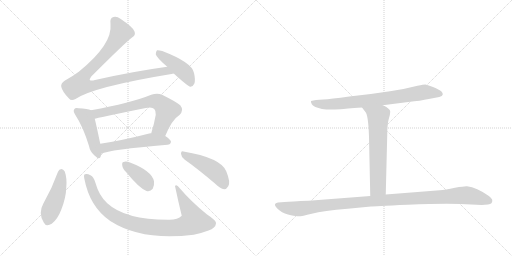
t = 0.00 s
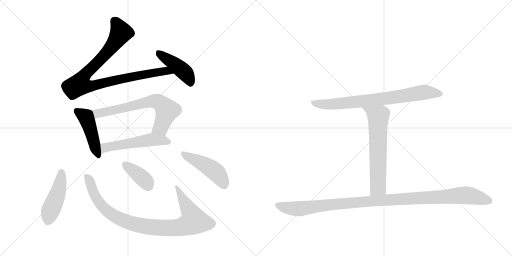
t = 1.88 s
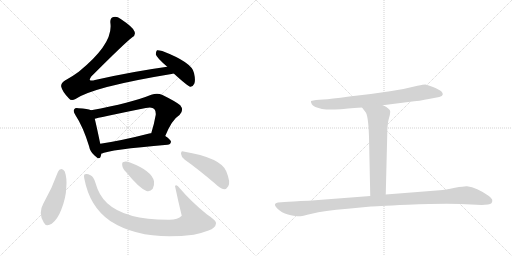
t = 3.75 s
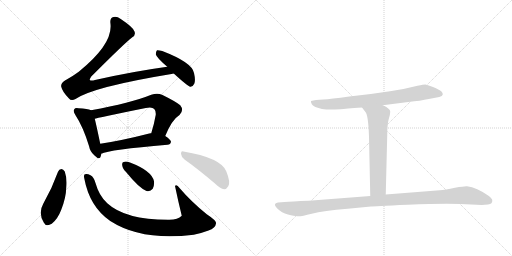
t = 5.63 s
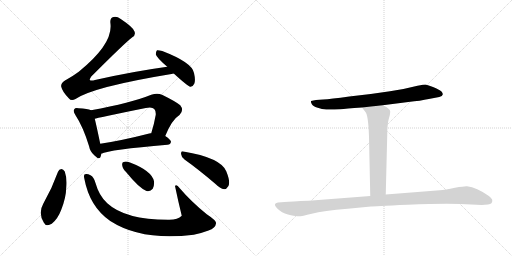
t = 7.50 s
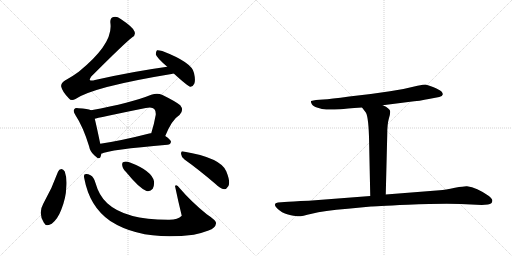
t = 9.38 s

The animated SVG that drew these frames (rendered in a browser with its animation timeline set to each time). Animation: 12 CSS @keyframes rules; one cycle of 9.38 s.

<svg version="1.1" viewBox="0 0 2048 1024" xmlns="http://www.w3.org/2000/svg">
  <g stroke="lightgray" stroke-dasharray="1,1" stroke-width="1" transform="scale(4, 4)">
    <line x1="0" y1="0" x2="256" y2="256"></line>
    <line x1="256" y1="0" x2="0" y2="256"></line>
    <line x1="128" y1="0" x2="128" y2="256"></line>
    <line x1="0" y1="128" x2="256" y2="128"></line>
    <line x1="256" y1="0" x2="512" y2="256"></line>
    <line x1="512" y1="0" x2="256" y2="256"></line>
    <line x1="384" y1="0" x2="384" y2="256"></line>
    <line x1="256" y1="128" x2="512" y2="128"></line>
  </g>
<g transform="scale(1, -1) translate(0, -850)">
   <style type="text/css">
    @keyframes keyframes0 {
      from {
       stroke: black;
       stroke-dashoffset: 951;
       stroke-width: 128;
       }
       76% {
       animation-timing-function: step-end;
       stroke: black;
       stroke-dashoffset: 0;
       stroke-width: 128;
       }
       to {
       stroke: black;
       stroke-width: 1024;
       }
       }
       #make-me-a-hanzi-animation-0 {
         animation: keyframes0 1.023926s both;
         animation-delay: 0.000000s;
         animation-timing-function: linear;
       }
    @keyframes keyframes1 {
      from {
       stroke: black;
       stroke-dashoffset: 443;
       stroke-width: 128;
       }
       59% {
       animation-timing-function: step-end;
       stroke: black;
       stroke-dashoffset: 0;
       stroke-width: 128;
       }
       to {
       stroke: black;
       stroke-width: 1024;
       }
       }
       #make-me-a-hanzi-animation-1 {
         animation: keyframes1 0.610514s both;
         animation-delay: 1.023926s;
         animation-timing-function: linear;
       }
    @keyframes keyframes2 {
      from {
       stroke: black;
       stroke-dashoffset: 458;
       stroke-width: 128;
       }
       60% {
       animation-timing-function: step-end;
       stroke: black;
       stroke-dashoffset: 0;
       stroke-width: 128;
       }
       to {
       stroke: black;
       stroke-width: 1024;
       }
       }
       #make-me-a-hanzi-animation-2 {
         animation: keyframes2 0.622721s both;
         animation-delay: 1.634440s;
         animation-timing-function: linear;
       }
    @keyframes keyframes3 {
      from {
       stroke: black;
       stroke-dashoffset: 680;
       stroke-width: 128;
       }
       69% {
       animation-timing-function: step-end;
       stroke: black;
       stroke-dashoffset: 0;
       stroke-width: 128;
       }
       to {
       stroke: black;
       stroke-width: 1024;
       }
       }
       #make-me-a-hanzi-animation-3 {
         animation: keyframes3 0.803385s both;
         animation-delay: 2.257161s;
         animation-timing-function: linear;
       }
    @keyframes keyframes4 {
      from {
       stroke: black;
       stroke-dashoffset: 537;
       stroke-width: 128;
       }
       64% {
       animation-timing-function: step-end;
       stroke: black;
       stroke-dashoffset: 0;
       stroke-width: 128;
       }
       to {
       stroke: black;
       stroke-width: 1024;
       }
       }
       #make-me-a-hanzi-animation-4 {
         animation: keyframes4 0.687012s both;
         animation-delay: 3.060547s;
         animation-timing-function: linear;
       }
    @keyframes keyframes5 {
      from {
       stroke: black;
       stroke-dashoffset: 462;
       stroke-width: 128;
       }
       60% {
       animation-timing-function: step-end;
       stroke: black;
       stroke-dashoffset: 0;
       stroke-width: 128;
       }
       to {
       stroke: black;
       stroke-width: 1024;
       }
       }
       #make-me-a-hanzi-animation-5 {
         animation: keyframes5 0.625977s both;
         animation-delay: 3.747559s;
         animation-timing-function: linear;
       }
    @keyframes keyframes6 {
      from {
       stroke: black;
       stroke-dashoffset: 938;
       stroke-width: 128;
       }
       75% {
       animation-timing-function: step-end;
       stroke: black;
       stroke-dashoffset: 0;
       stroke-width: 128;
       }
       to {
       stroke: black;
       stroke-width: 1024;
       }
       }
       #make-me-a-hanzi-animation-6 {
         animation: keyframes6 1.013346s both;
         animation-delay: 4.373535s;
         animation-timing-function: linear;
       }
    @keyframes keyframes7 {
      from {
       stroke: black;
       stroke-dashoffset: 382;
       stroke-width: 128;
       }
       55% {
       animation-timing-function: step-end;
       stroke: black;
       stroke-dashoffset: 0;
       stroke-width: 128;
       }
       to {
       stroke: black;
       stroke-width: 1024;
       }
       }
       #make-me-a-hanzi-animation-7 {
         animation: keyframes7 0.560872s both;
         animation-delay: 5.386882s;
         animation-timing-function: linear;
       }
    @keyframes keyframes8 {
      from {
       stroke: black;
       stroke-dashoffset: 464;
       stroke-width: 128;
       }
       60% {
       animation-timing-function: step-end;
       stroke: black;
       stroke-dashoffset: 0;
       stroke-width: 128;
       }
       to {
       stroke: black;
       stroke-width: 1024;
       }
       }
       #make-me-a-hanzi-animation-8 {
         animation: keyframes8 0.627604s both;
         animation-delay: 5.947754s;
         animation-timing-function: linear;
       }
    @keyframes keyframes9 {
      from {
       stroke: black;
       stroke-dashoffset: 771;
       stroke-width: 128;
       }
       72% {
       animation-timing-function: step-end;
       stroke: black;
       stroke-dashoffset: 0;
       stroke-width: 128;
       }
       to {
       stroke: black;
       stroke-width: 1024;
       }
       }
       #make-me-a-hanzi-animation-9 {
         animation: keyframes9 0.877441s both;
         animation-delay: 6.575358s;
         animation-timing-function: linear;
       }
    @keyframes keyframes10 {
      from {
       stroke: black;
       stroke-dashoffset: 643;
       stroke-width: 128;
       }
       68% {
       animation-timing-function: step-end;
       stroke: black;
       stroke-dashoffset: 0;
       stroke-width: 128;
       }
       to {
       stroke: black;
       stroke-width: 1024;
       }
       }
       #make-me-a-hanzi-animation-10 {
         animation: keyframes10 0.773275s both;
         animation-delay: 7.452799s;
         animation-timing-function: linear;
       }
    @keyframes keyframes11 {
      from {
       stroke: black;
       stroke-dashoffset: 1106;
       stroke-width: 128;
       }
       78% {
       animation-timing-function: step-end;
       stroke: black;
       stroke-dashoffset: 0;
       stroke-width: 128;
       }
       to {
       stroke: black;
       stroke-width: 1024;
       }
       }
       #make-me-a-hanzi-animation-11 {
         animation: keyframes11 1.150065s both;
         animation-delay: 8.226074s;
         animation-timing-function: linear;
       }
</style>
<path d="M 669 583 Q 530 564 380 530 Q 364 526 359 530 Q 358 534 365 544 Q 500 679 528 700 Q 544 709 538 724 Q 534 740 483 774 Q 467 786 454 782 Q 438 778 442 754 Q 451 673 315 563 Q 291 545 260 528 Q 242 516 245 503 Q 249 484 275 457 Q 285 444 302 454 Q 374 503 686 554 Q 690 555 695 556 C 724 561 699 587 669 583 Z" fill="lightgray"></path> 
<path d="M 695 556 Q 752 504 761 503 Q 771 502 777 515 Q 783 528 776 558 Q 769 600 649 646 Q 634 650 628 649 Q 624 645 623 633 Q 626 620 669 583 L 695 556 Z" fill="lightgray"></path> 
<path d="M 364 409 Q 351 415 314 417 Q 301 420 297 413 Q 291 406 302 389 Q 332 344 356 266 Q 360 244 377 229 Q 399 207 403 225 Q 404 229 405 235 L 401 275 Q 386 347 379 375 C 372 404 371 406 364 409 Z" fill="lightgray"></path> 
<path d="M 661 306 Q 688 372 718 390 Q 737 409 721 429 Q 703 444 648 471 Q 629 480 605 471 Q 524 438 364 409 C 334 404 350 368 379 375 Q 385 378 583 418 Q 608 424 617 414 Q 624 407 623 391 Q 616 351 605 317 C 596 288 649 278 661 306 Z" fill="lightgray"></path> 
<path d="M 405 235 Q 436 251 670 271 Q 682 272 684 283 Q 684 290 661 306 L 605 317 Q 601 318 597 316 Q 488 288 401 275 C 371 270 377 224 405 235 Z" fill="lightgray"></path> 
<path d="M 232 163 Q 208 96 173 35 Q 152 -2 175 -40 Q 184 -59 207 -45 Q 231 -26 245 11 Q 264 59 265 99 Q 269 136 259 164 Q 253 174 246 174 Q 236 173 232 163 Z" fill="lightgray"></path> 
<path d="M 337 137 Q 358 23 441 -34 Q 567 -115 775 -89 Q 805 -83 834 -72 Q 862 -62 864 -44 Q 868 -34 827 -7 Q 764 44 719 97 Q 706 115 700 106 Q 712 48 727 -13 Q 712 -28 677 -29 Q 502 -30 429 37 Q 396 67 382 118 Q 375 143 362 149 Q 349 156 340 153 Q 334 152 337 137 Z" fill="lightgray"></path> 
<path d="M 505 161 Q 556 98 586 86 Q 601 82 611 95 Q 618 108 616 125 Q 607 167 520 200 Q 504 206 494 202 Q 487 201 489 188 Q 490 176 505 161 Z" fill="lightgray"></path> 
<path d="M 738 212 Q 793 173 861 115 Q 880 96 897 93 Q 906 93 913 105 Q 923 121 905 165 Q 883 219 734 244 Q 724 248 724 235 Q 725 222 738 212 Z" fill="lightgray"></path> 
<path d="M 1531 429 L 1633 442 Q 1683 447 1715 454 L 1757 462 Q 1770 465 1771 472 Q 1772 478 1765 485 Q 1758 491 1732 502 Q 1707 512 1701 512 Q 1695 512 1670 507 Q 1621 494 1560 485 L 1483 474 L 1397 464 Q 1321 454 1293 452 L 1264 450 Q 1253 449 1244 446 Q 1243 440 1247 434 Q 1250 425 1271 419 Q 1288 412 1305 412 Q 1323 411 1362 413 Q 1380 415 1448 420 L 1531 429 Z" fill="lightgray"></path> 
<path d="M 1448 420 L 1461 403 Q 1473 392 1476 304 L 1481 66 C 1482 36 1542 42 1543 72 L 1549 313 Q 1549 353 1555 374 Q 1561 394 1561 403 Q 1561 411 1553 416 Q 1546 423 1531 429 C 1504 442 1430 444 1448 420 Z" fill="lightgray"></path> 
<path d="M 1481 66 L 1235 47 Q 1164 44 1138 42 L 1112 40 Q 1089 36 1108 17 Q 1127 -2 1152 -8 Q 1177 -14 1189 -15 Q 1202 -17 1247 -5 Q 1293 7 1391 15 L 1484 24 Q 1492 25 1631 31 Q 1770 37 1843 34 L 1927 30 L 1952 32 Q 1971 34 1969 50 Q 1968 56 1954 67 Q 1907 100 1868 105 Q 1860 106 1820 99 Q 1780 91 1759 89 L 1543 72 L 1481 66 Z" fill="lightgray"></path> 
      <clipPath id="make-me-a-hanzi-clip-0">
      <path d="M 669 583 Q 530 564 380 530 Q 364 526 359 530 Q 358 534 365 544 Q 500 679 528 700 Q 544 709 538 724 Q 534 740 483 774 Q 467 786 454 782 Q 438 778 442 754 Q 451 673 315 563 Q 291 545 260 528 Q 242 516 245 503 Q 249 484 275 457 Q 285 444 302 454 Q 374 503 686 554 Q 690 555 695 556 C 724 561 699 587 669 583 Z" fill="lightgray"></path>
      </clipPath>
      <path clip-path="url(#make-me-a-hanzi-clip-0)" d="M 461 763 L 475 743 L 481 715 L 407 616 L 339 552 L 319 512 L 346 505 L 372 507 L 469 532 L 634 563 L 663 567 L 672 560 L 690 559 " fill="none" id="make-me-a-hanzi-animation-0" stroke-dasharray="823 1646" stroke-linecap="round"></path>

      <clipPath id="make-me-a-hanzi-clip-1">
      <path d="M 695 556 Q 752 504 761 503 Q 771 502 777 515 Q 783 528 776 558 Q 769 600 649 646 Q 634 650 628 649 Q 624 645 623 633 Q 626 620 669 583 L 695 556 Z" fill="lightgray"></path>
      </clipPath>
      <path clip-path="url(#make-me-a-hanzi-clip-1)" d="M 632 643 L 735 564 L 763 514 " fill="none" id="make-me-a-hanzi-animation-1" stroke-dasharray="315 630" stroke-linecap="round"></path>

      <clipPath id="make-me-a-hanzi-clip-2">
      <path d="M 364 409 Q 351 415 314 417 Q 301 420 297 413 Q 291 406 302 389 Q 332 344 356 266 Q 360 244 377 229 Q 399 207 403 225 Q 404 229 405 235 L 401 275 Q 386 347 379 375 C 372 404 371 406 364 409 Z" fill="lightgray"></path>
      </clipPath>
      <path clip-path="url(#make-me-a-hanzi-clip-2)" d="M 307 406 L 344 380 L 390 230 " fill="none" id="make-me-a-hanzi-animation-2" stroke-dasharray="330 660" stroke-linecap="round"></path>

      <clipPath id="make-me-a-hanzi-clip-3">
      <path d="M 661 306 Q 688 372 718 390 Q 737 409 721 429 Q 703 444 648 471 Q 629 480 605 471 Q 524 438 364 409 C 334 404 350 368 379 375 Q 385 378 583 418 Q 608 424 617 414 Q 624 407 623 391 Q 616 351 605 317 C 596 288 649 278 661 306 Z" fill="lightgray"></path>
      </clipPath>
      <path clip-path="url(#make-me-a-hanzi-clip-3)" d="M 378 381 L 390 396 L 597 444 L 632 443 L 668 408 L 643 340 L 613 322 " fill="none" id="make-me-a-hanzi-animation-3" stroke-dasharray="552 1104" stroke-linecap="round"></path>

      <clipPath id="make-me-a-hanzi-clip-4">
      <path d="M 405 235 Q 436 251 670 271 Q 682 272 684 283 Q 684 290 661 306 L 605 317 Q 601 318 597 316 Q 488 288 401 275 C 371 270 377 224 405 235 Z" fill="lightgray"></path>
      </clipPath>
      <path clip-path="url(#make-me-a-hanzi-clip-4)" d="M 405 242 L 421 259 L 595 290 L 636 290 L 675 282 " fill="none" id="make-me-a-hanzi-animation-4" stroke-dasharray="409 818" stroke-linecap="round"></path>

      <clipPath id="make-me-a-hanzi-clip-5">
      <path d="M 232 163 Q 208 96 173 35 Q 152 -2 175 -40 Q 184 -59 207 -45 Q 231 -26 245 11 Q 264 59 265 99 Q 269 136 259 164 Q 253 174 246 174 Q 236 173 232 163 Z" fill="lightgray"></path>
      </clipPath>
      <path clip-path="url(#make-me-a-hanzi-clip-5)" d="M 246 162 L 233 82 L 190 -35 " fill="none" id="make-me-a-hanzi-animation-5" stroke-dasharray="334 668" stroke-linecap="round"></path>

      <clipPath id="make-me-a-hanzi-clip-6">
      <path d="M 337 137 Q 358 23 441 -34 Q 567 -115 775 -89 Q 805 -83 834 -72 Q 862 -62 864 -44 Q 868 -34 827 -7 Q 764 44 719 97 Q 706 115 700 106 Q 712 48 727 -13 Q 712 -28 677 -29 Q 502 -30 429 37 Q 396 67 382 118 Q 375 143 362 149 Q 349 156 340 153 Q 334 152 337 137 Z" fill="lightgray"></path>
      </clipPath>
      <path clip-path="url(#make-me-a-hanzi-clip-6)" d="M 345 145 L 358 128 L 383 60 L 408 26 L 439 -2 L 507 -37 L 614 -60 L 709 -60 L 772 -38 L 776 -30 L 769 -13 L 706 100 " fill="none" id="make-me-a-hanzi-animation-6" stroke-dasharray="810 1620" stroke-linecap="round"></path>

      <clipPath id="make-me-a-hanzi-clip-7">
      <path d="M 505 161 Q 556 98 586 86 Q 601 82 611 95 Q 618 108 616 125 Q 607 167 520 200 Q 504 206 494 202 Q 487 201 489 188 Q 490 176 505 161 Z" fill="lightgray"></path>
      </clipPath>
      <path clip-path="url(#make-me-a-hanzi-clip-7)" d="M 501 192 L 578 130 L 592 107 " fill="none" id="make-me-a-hanzi-animation-7" stroke-dasharray="254 508" stroke-linecap="round"></path>

      <clipPath id="make-me-a-hanzi-clip-8">
      <path d="M 738 212 Q 793 173 861 115 Q 880 96 897 93 Q 906 93 913 105 Q 923 121 905 165 Q 883 219 734 244 Q 724 248 724 235 Q 725 222 738 212 Z" fill="lightgray"></path>
      </clipPath>
      <path clip-path="url(#make-me-a-hanzi-clip-8)" d="M 736 232 L 802 201 L 859 165 L 878 144 L 896 109 " fill="none" id="make-me-a-hanzi-animation-8" stroke-dasharray="336 672" stroke-linecap="round"></path>

      <clipPath id="make-me-a-hanzi-clip-9">
      <path d="M 1531 429 L 1633 442 Q 1683 447 1715 454 L 1757 462 Q 1770 465 1771 472 Q 1772 478 1765 485 Q 1758 491 1732 502 Q 1707 512 1701 512 Q 1695 512 1670 507 Q 1621 494 1560 485 L 1483 474 L 1397 464 Q 1321 454 1293 452 L 1264 450 Q 1253 449 1244 446 Q 1243 440 1247 434 Q 1250 425 1271 419 Q 1288 412 1305 412 Q 1323 411 1362 413 Q 1380 415 1448 420 L 1531 429 Z" fill="lightgray"></path>
      </clipPath>
      <path clip-path="url(#make-me-a-hanzi-clip-9)" d="M 1250 441 L 1282 433 L 1322 433 L 1521 453 L 1699 482 L 1760 475 " fill="none" id="make-me-a-hanzi-animation-9" stroke-dasharray="643 1286" stroke-linecap="round"></path>

      <clipPath id="make-me-a-hanzi-clip-10">
      <path d="M 1448 420 L 1461 403 Q 1473 392 1476 304 L 1481 66 C 1482 36 1542 42 1543 72 L 1549 313 Q 1549 353 1555 374 Q 1561 394 1561 403 Q 1561 411 1553 416 Q 1546 423 1531 429 C 1504 442 1430 444 1448 420 Z" fill="lightgray"></path>
      </clipPath>
      <path clip-path="url(#make-me-a-hanzi-clip-10)" d="M 1455 419 L 1513 384 L 1512 101 L 1488 74 " fill="none" id="make-me-a-hanzi-animation-10" stroke-dasharray="515 1030" stroke-linecap="round"></path>

      <clipPath id="make-me-a-hanzi-clip-11">
      <path d="M 1481 66 L 1235 47 Q 1164 44 1138 42 L 1112 40 Q 1089 36 1108 17 Q 1127 -2 1152 -8 Q 1177 -14 1189 -15 Q 1202 -17 1247 -5 Q 1293 7 1391 15 L 1484 24 Q 1492 25 1631 31 Q 1770 37 1843 34 L 1927 30 L 1952 32 Q 1971 34 1969 50 Q 1968 56 1954 67 Q 1907 100 1868 105 Q 1860 106 1820 99 Q 1780 91 1759 89 L 1543 72 L 1481 66 Z" fill="lightgray"></path>
      </clipPath>
      <path clip-path="url(#make-me-a-hanzi-clip-11)" d="M 1111 28 L 1144 19 L 1200 15 L 1522 49 L 1850 69 L 1890 65 L 1955 47 " fill="none" id="make-me-a-hanzi-animation-11" stroke-dasharray="978 1956" stroke-linecap="round"></path>

</g>
</svg>
